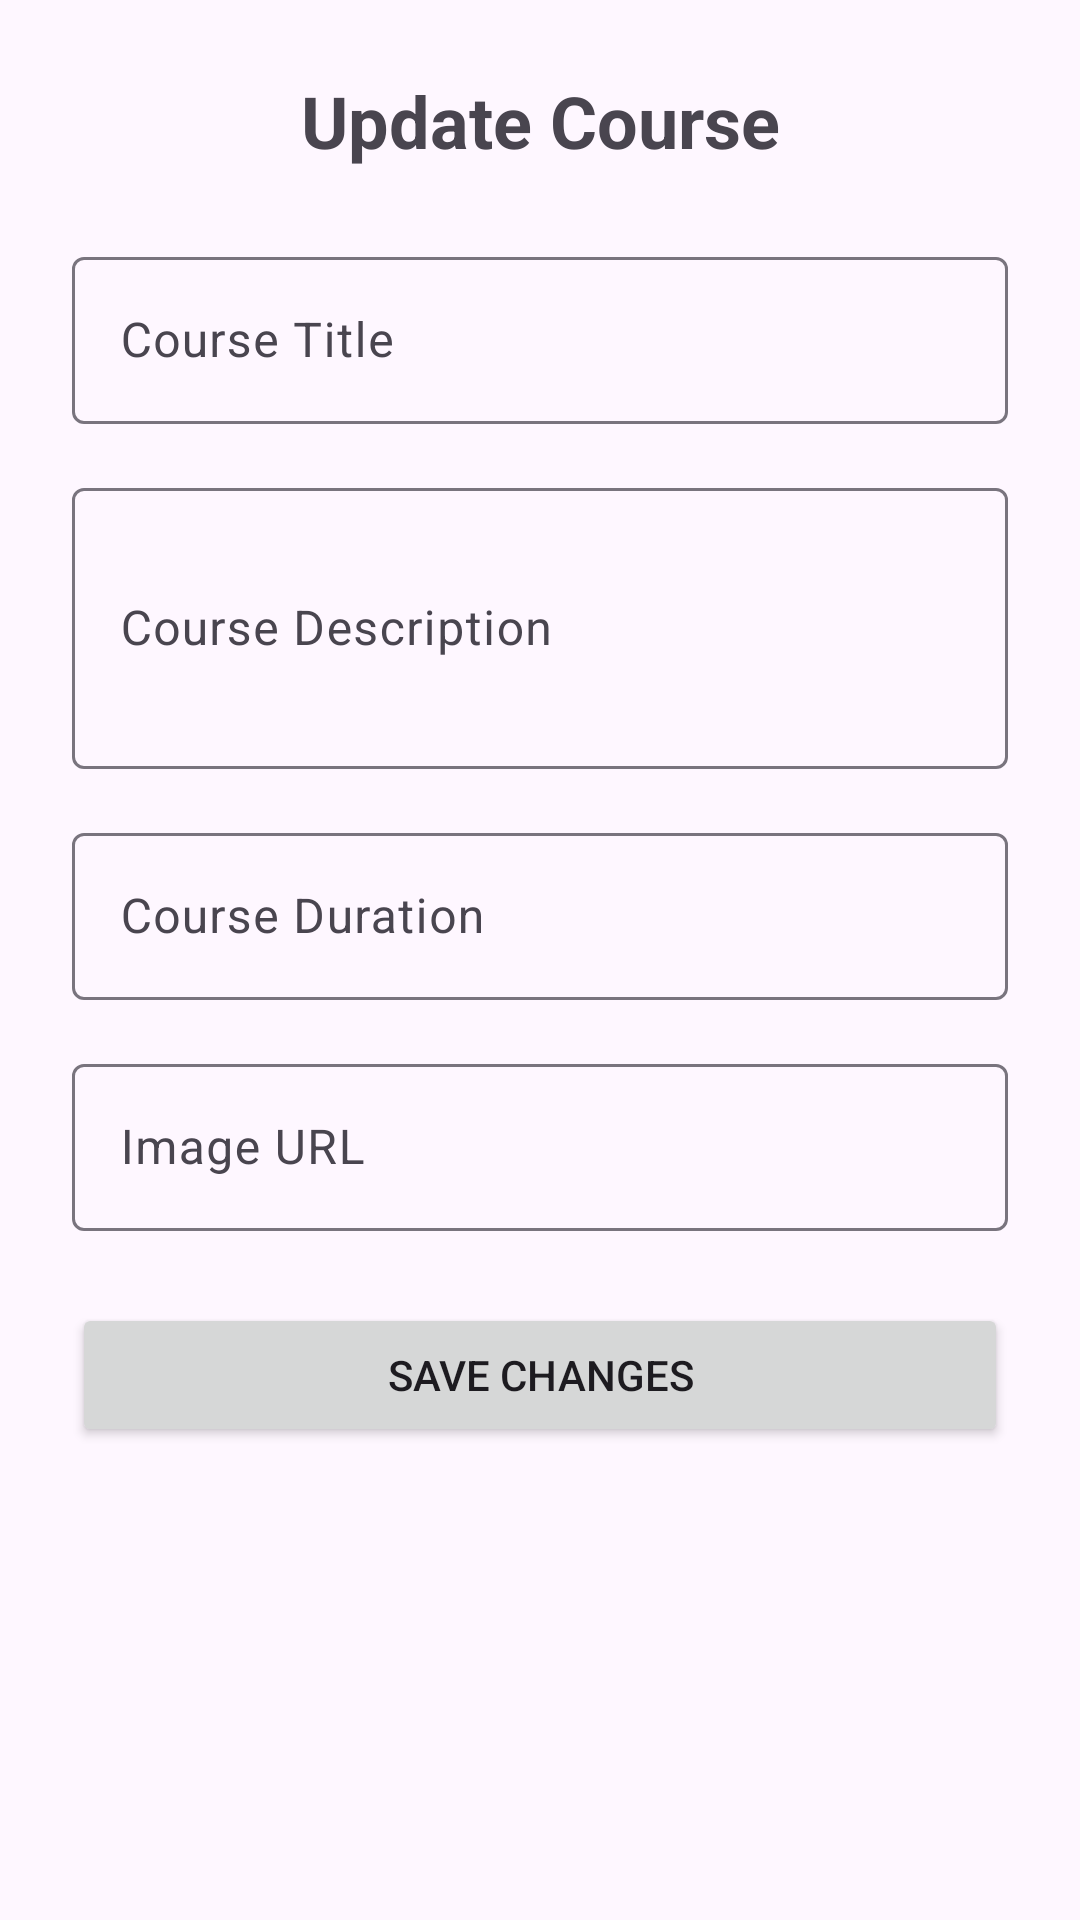

Layout XML and referenced resources for this Android screen:
<!-- AndroidManifest.xml: application theme Theme.AICourse -->
<!-- res/layout/activity_update_course.xml -->
<?xml version="1.0" encoding="utf-8"?>
<ScrollView xmlns:android="http://schemas.android.com/apk/res/android"
    android:layout_width="match_parent"
    android:layout_height="match_parent">

    <LinearLayout
        android:layout_width="match_parent"
        android:layout_height="wrap_content"
        android:orientation="vertical"
        android:padding="24dp">

        <TextView
            android:layout_width="match_parent"
            android:layout_height="wrap_content"
            android:text="Update Course"
            android:textSize="24sp"
            android:textStyle="bold"
            android:gravity="center"
            android:layout_marginBottom="24dp"/>

        <com.google.android.material.textfield.TextInputLayout
            android:layout_width="match_parent"
            android:layout_height="wrap_content"
            android:layout_marginBottom="16dp">

            <EditText
                android:id="@+id/etUpdateTitle"
                android:layout_width="match_parent"
                android:layout_height="wrap_content"
                android:hint="Course Title"/>
        </com.google.android.material.textfield.TextInputLayout>

        <com.google.android.material.textfield.TextInputLayout
            android:layout_width="match_parent"
            android:layout_height="wrap_content"
            android:layout_marginBottom="16dp">

            <EditText
                android:id="@+id/etUpdateDescription"
                android:layout_width="match_parent"
                android:layout_height="wrap_content"
                android:hint="Course Description"
                android:inputType="textMultiLine"
                android:minLines="3"/>
        </com.google.android.material.textfield.TextInputLayout>

        <com.google.android.material.textfield.TextInputLayout
            android:layout_width="match_parent"
            android:layout_height="wrap_content"
            android:layout_marginBottom="16dp">

            <EditText
                android:id="@+id/etUpdateDuration"
                android:layout_width="match_parent"
                android:layout_height="wrap_content"
                android:hint="Course Duration"/>
        </com.google.android.material.textfield.TextInputLayout>

        <com.google.android.material.textfield.TextInputLayout
            android:layout_width="match_parent"
            android:layout_height="wrap_content"
            android:layout_marginBottom="24dp">

            <EditText
                android:id="@+id/etUpdateImageUrl"
                android:layout_width="match_parent"
                android:layout_height="wrap_content"
                android:hint="Image URL"/>
        </com.google.android.material.textfield.TextInputLayout>

        <Button
            android:id="@+id/btnSaveUpdate"
            android:layout_width="match_parent"
            android:layout_height="wrap_content"
            android:text="Save Changes"/>

    </LinearLayout>
</ScrollView>
<!-- resources referenced by this layout -->
<resources>
  <style name="Theme.AICourse" parent="Theme.Material3.DayNight">
          
          <item name="colorPrimary">@color/purple_500</item>
          <item name="colorPrimaryVariant">@color/purple_700</item>
          <item name="colorOnPrimary">@color/white</item>
          
          <item name="colorSecondary">@color/teal_200</item>
          <item name="colorSecondaryVariant">@color/teal_700</item>
          <item name="colorOnSecondary">@color/black</item>
          
          <item name="android:statusBarColor">?attr/colorPrimaryVariant</item>
          
          <item name="windowActionBar">false</item>
          <item name="windowNoTitle">true</item>
      </style>
  <!-- not gathered from this repository: default colours our renderer supplied (Android Studio template values) -->
  <color name="purple_500">#FF6200EE</color>
  <color name="purple_700">#FF3700B3</color>
  <color name="teal_200">#FF03DAC5</color>
  <color name="teal_700">#FF018786</color>
  <color name="black">#FF000000</color>
  <color name="white">#FFFFFFFF</color>
</resources>
